Photos from the image-classification dataset "kiwi" in the GitHub repository yugan-tano/farm-guardian. Its 4 classes are: brown spot, gray mold, healthy, ulcer.

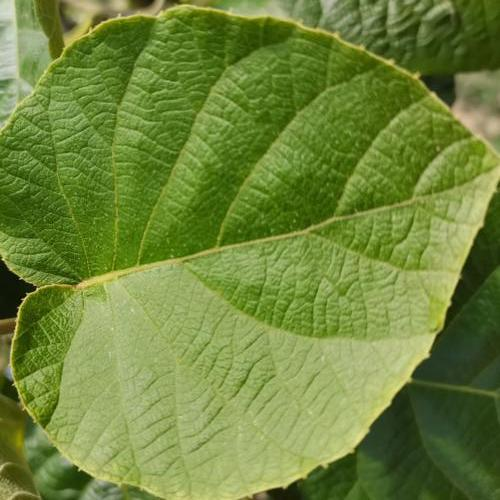
Label: healthy

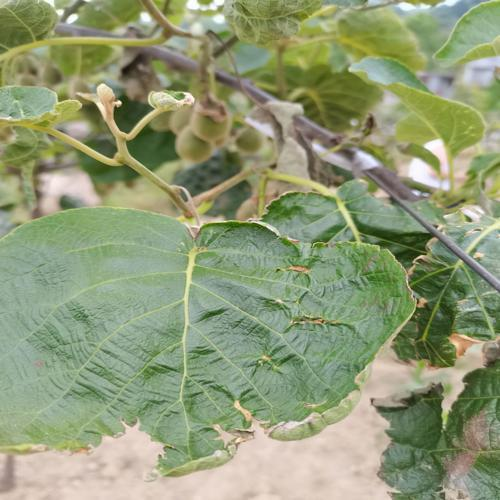
Label: brown spot

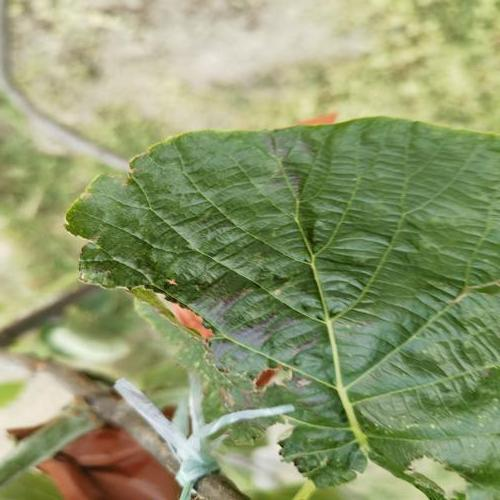
Label: brown spot

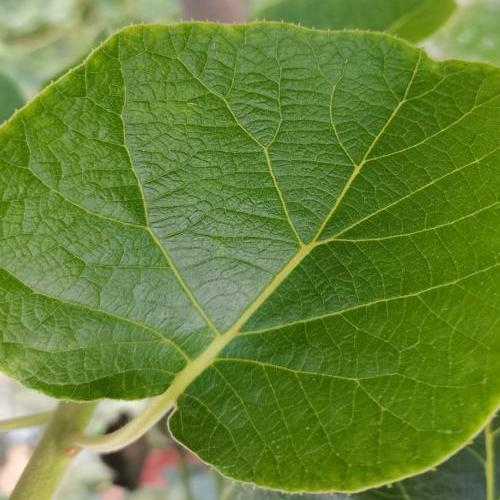
Label: healthy

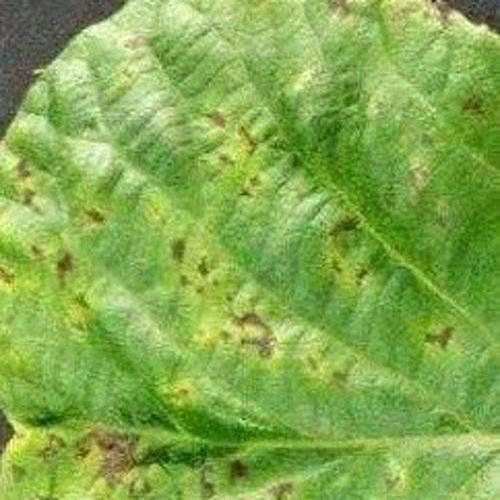
Label: ulcer

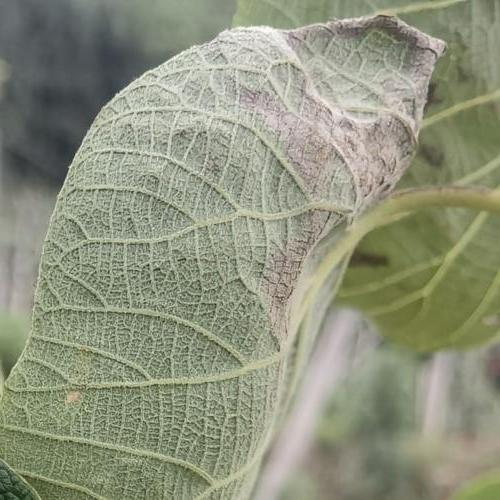
Label: gray mold
